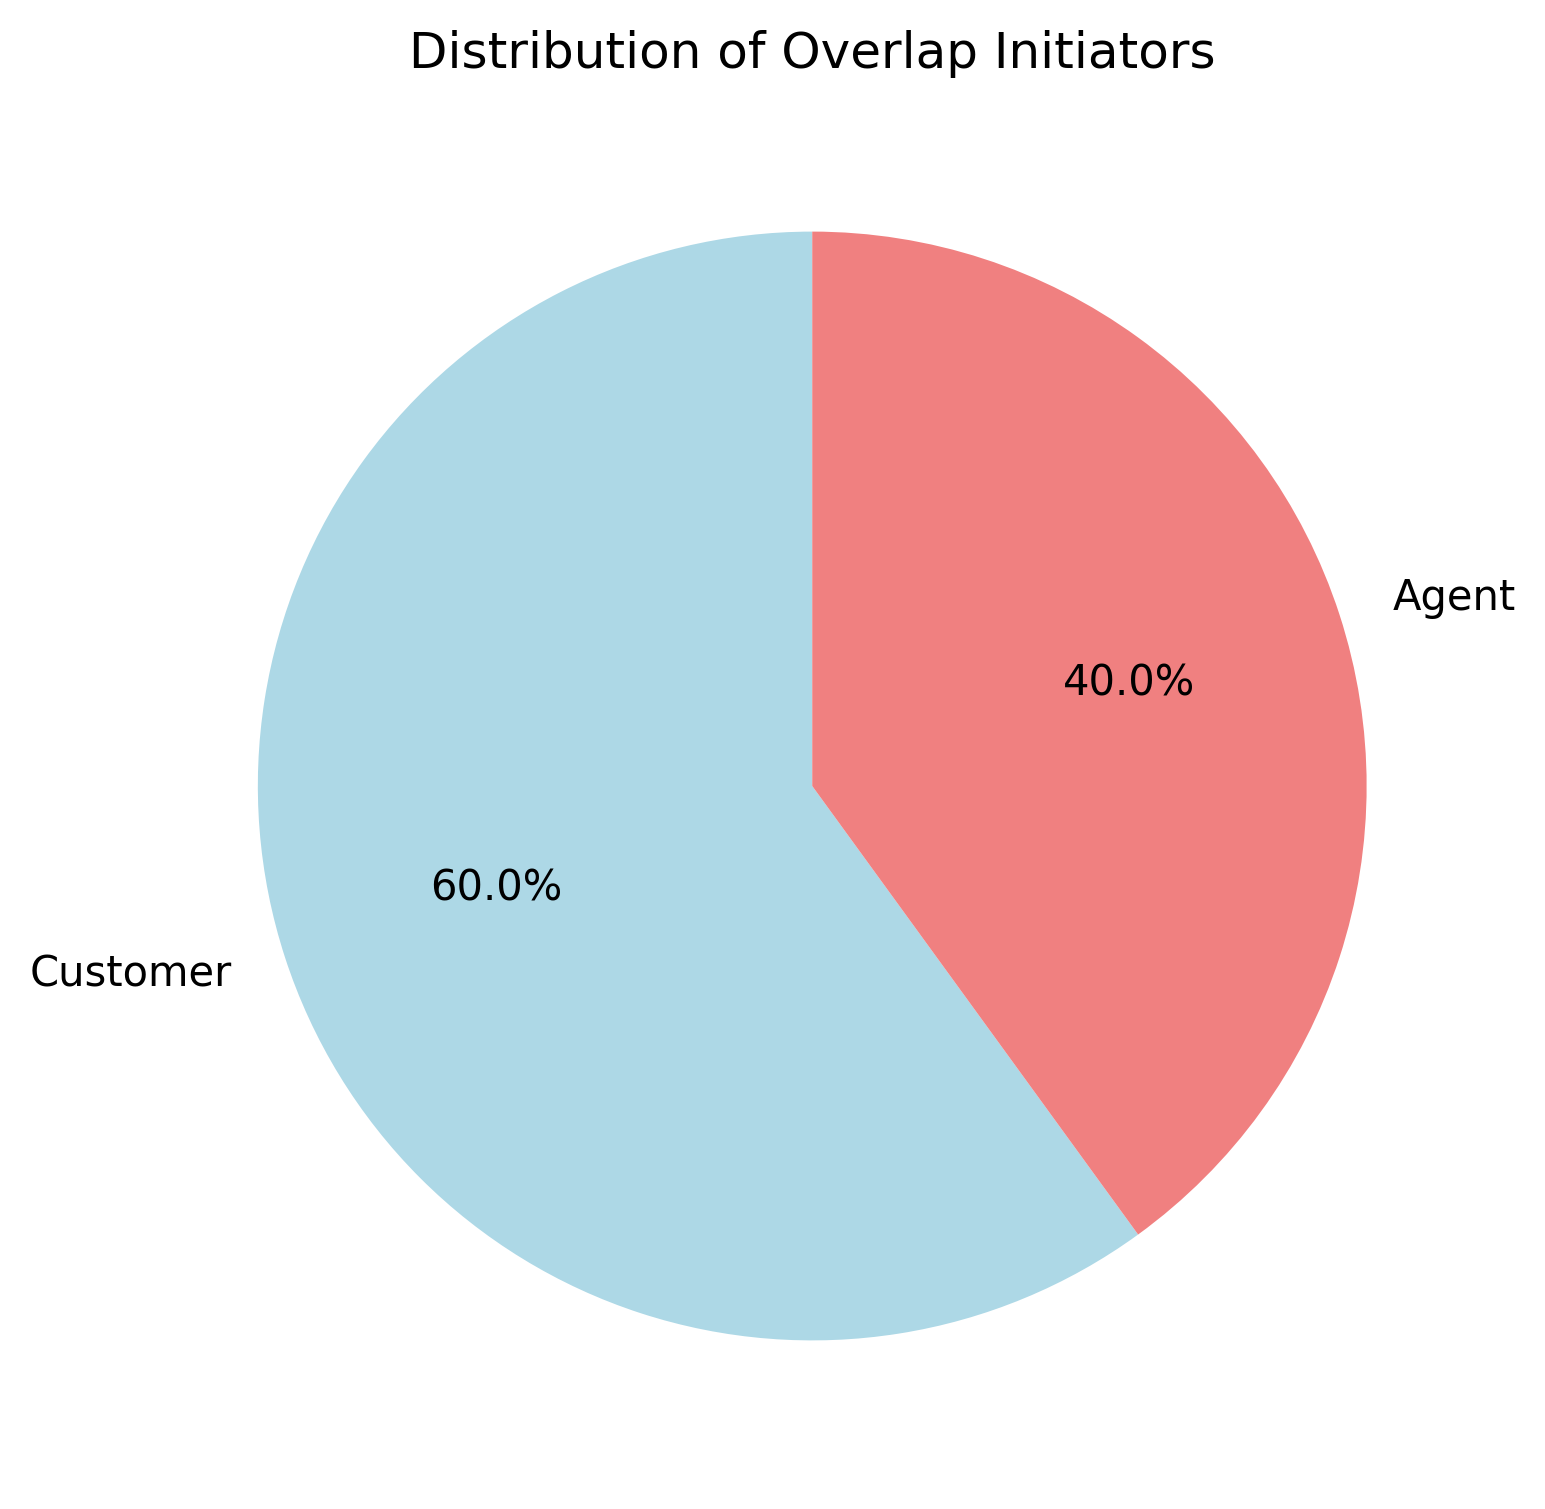

The data file committed next to this chart (first rows):
initiator, count
Customer, 6
Agent, 4
